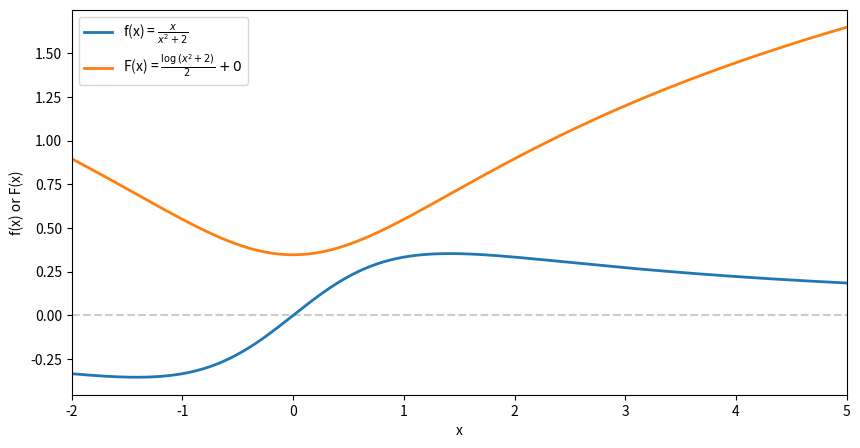

Generate this figure with matplotlib:
"""U-substitution

COURSE: Master calculus 2 using Python: integration, intuition, code
SECTION: Integration techniques
LECTURE: U-substitution
"""
import numpy as np
import sympy as sym
import matplotlib.pyplot as plt

x, C = sym.symbols('x, C')

# define the function and its antiderivative
fx = x / (x**2 + 2)
# fx = (3*x**4+5)**6 * x**3

antideriv = sym.integrate(fx)

# show the result using latex

# the actual latex code
'%s = %s+C' %(sym.latex(sym.Integral(fx)), sym.latex(antideriv))

# and visualize the function
xx = np.linspace(-2, 5, 351) # x-axis grid
y = [fx.subs(x, xi) for xi in xx] # function
F = [antideriv.subs(x, xi) for xi in xx] # indefinite integral

# plotting
_, axs = plt.subplots(1, figsize=(10, 5))

axs.plot(xx, y, linewidth=2, label=r'f(x) = $%s$'%sym.latex(fx))
axs.plot(xx, F, linewidth=2, label=r'F(x) = $%s+0$'%sym.latex(antideriv))
axs.axhline(0, linestyle='--', color=[.8, .8, .8], zorder=-3)

axs.set(xlim=xx[[0, -1]], xlabel='x', ylabel='f(x) or F(x)')
axs.legend()
plt.show()

# test whether my answer matches sympy's
myAns = (3*x**4+5)**7/84
sym.expand(myAns)# == antideriv
